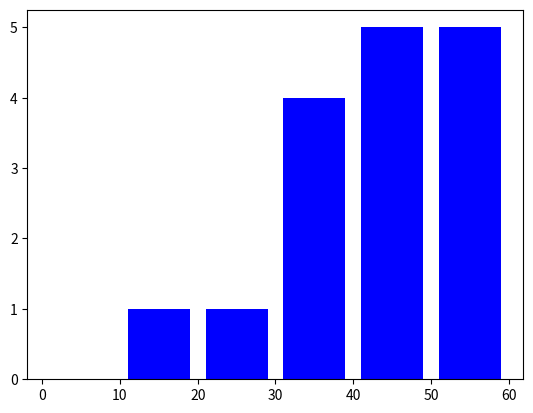

Write Python code to recreate this figure.
import matplotlib.pyplot as plt
emp_ages=[22,45,30,59,58,56,57,45,43,43,50,40,34,33,35,19]
bins=[0,10,20,30,40,50,60]
plt.hist(emp_ages,bins,rwidth=0.8,color='blue',histtype='bar')
plt.show()
